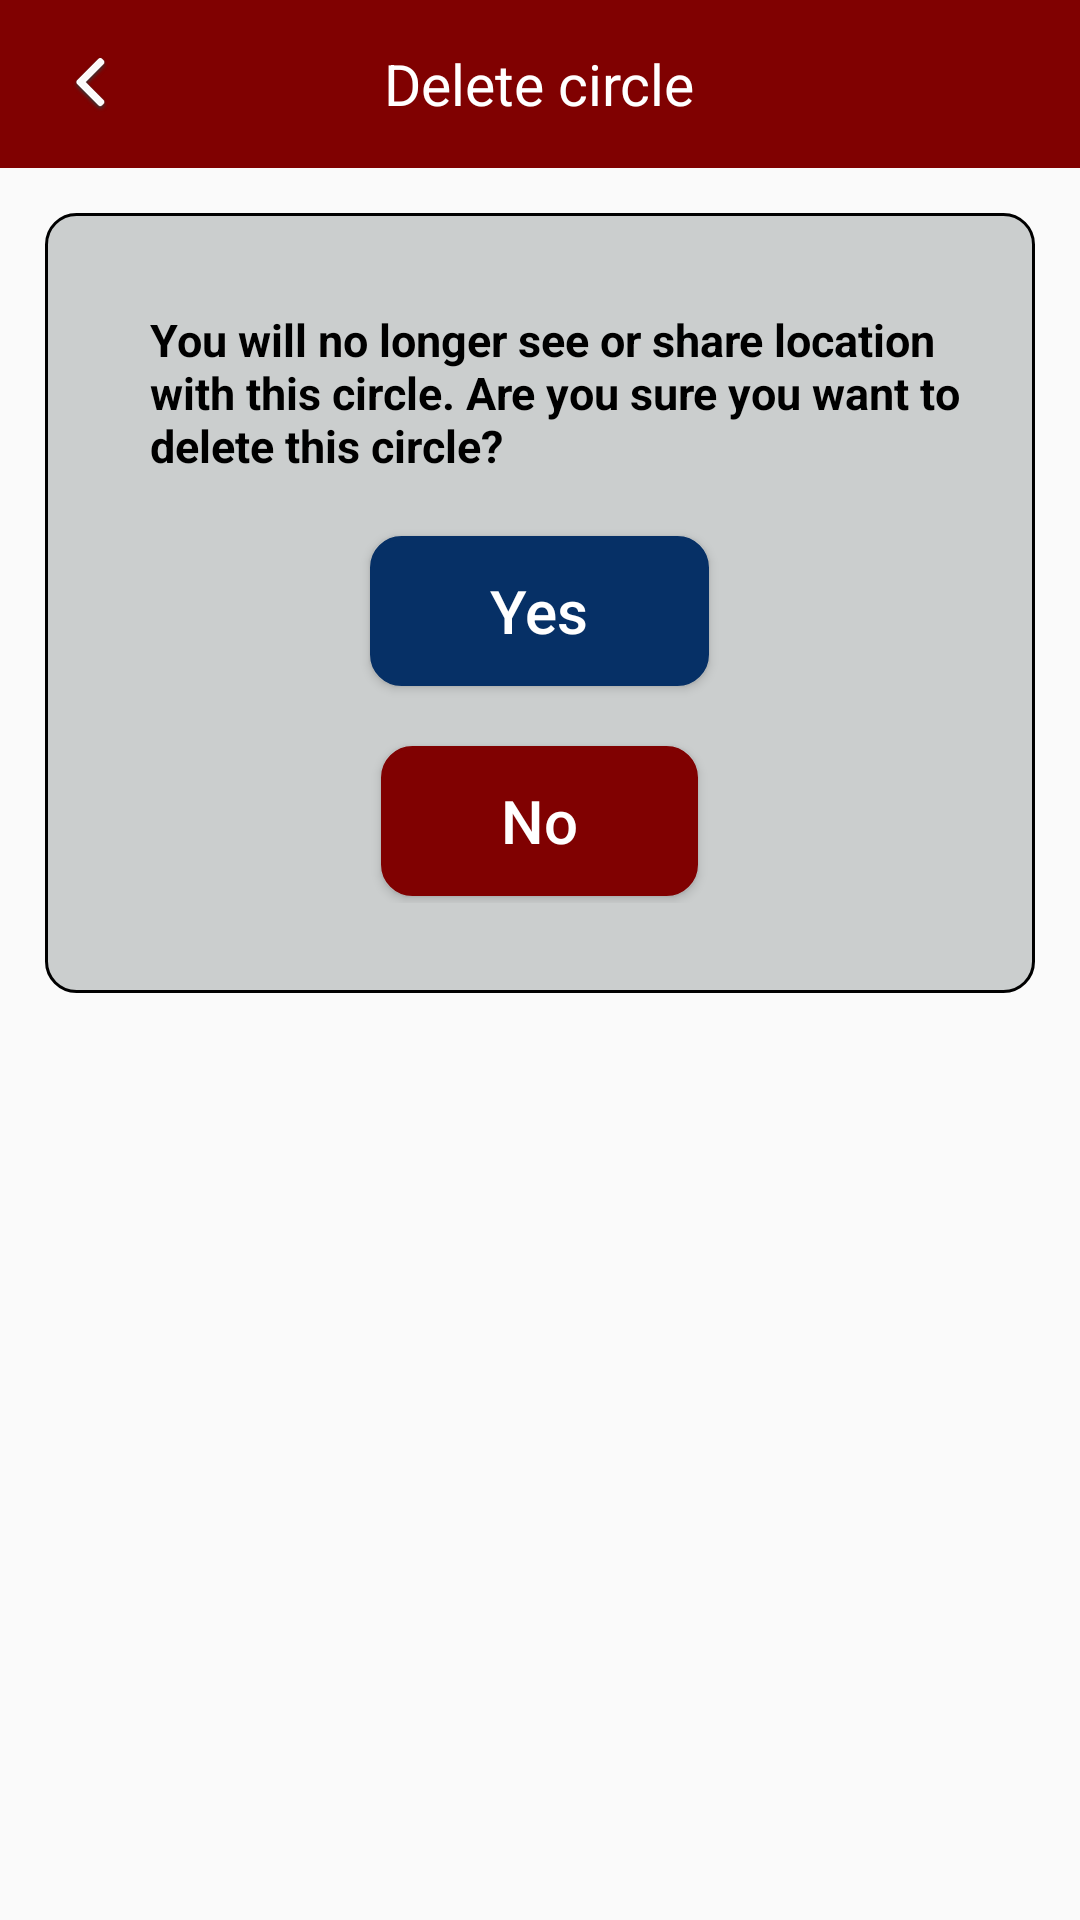

Reconstruct the res/layout file that produces this screen, plus the resources it refers to.
<!-- AndroidManifest.xml: activity theme AppTheme.StatusBarWithNoActionbar -->
<!-- res/layout/activity_delete_circle.xml -->
<?xml version="1.0" encoding="utf-8"?>
<RelativeLayout xmlns:android="http://schemas.android.com/apk/res/android"
    xmlns:app="http://schemas.android.com/apk/res-auto"
    android:layout_width="match_parent"
    android:layout_height="match_parent">
    <RelativeLayout
        android:id="@+id/layout_toolbar"
        android:layout_width="match_parent"
        android:layout_height="?attr/actionBarSize"
        android:background="@color/colorAccent">

        <RelativeLayout
            android:id="@+id/iv_back"
            android:layout_width="60dp"
            android:layout_height="match_parent"
            android:layout_weight="1"
            android:gravity="center"
            android:layout_centerVertical="true"
            android:onClick="onBackClicked">

            <ImageView
                android:layout_width="wrap_content"
                android:layout_height="wrap_content"
                app:srcCompat="@mipmap/header_back_icon" />
        </RelativeLayout>

        <TextView
            android:id="@+id/tv_title"
            android:layout_width="wrap_content"
            android:layout_height="wrap_content"
            android:inputType="textMultiLine"
            android:text="@string/delete_circle"
            android:textSize="19sp"
            android:gravity="center"
            android:textColor="@color/white"
            android:layout_centerInParent="true"/>

    </RelativeLayout>

    <LinearLayout
        android:layout_below="@+id/layout_toolbar"
        android:layout_width="wrap_content"
        android:layout_height="260dp"
        android:orientation="vertical"
        android:background="@drawable/bg_add_photo_dialog"
        android:paddingBottom="@dimen/threezero_dp"
        android:layout_margin="@dimen/onefive_dp"
        android:layout_gravity="center">

        <TextView
            android:id="@+id/tv_access_text1"
            android:layout_width="wrap_content"
            android:layout_height="wrap_content"
            android:layout_gravity="center"
            android:text="@string/are_you_sure_to_delete_circle"
            android:layout_marginLeft="@dimen/ten_dp"
            android:textSize="15dp"
            android:layout_marginTop="@dimen/threetwo_dp"
            android:paddingLeft="@dimen/twozero_dp"
            android:paddingRight="@dimen/twozero_dp"
            android:textColor="@color/black"
            android:textStyle="bold"/>

        <Button
            android:layout_width="wrap_content"
            android:text="@string/yes"
            android:id="@+id/btn_yes"
            android:textAllCaps="false"
            android:textColor="@color/white"
            android:textSize="20sp"
            android:onClick="onAllowAccessClicked"
            android:layout_height="@dimen/fivezero_dp"
            android:layout_below="@+id/et_signup_cfrm_pass"
            android:paddingLeft="@dimen/fourzero_dp"
            android:paddingRight="@dimen/fourzero_dp"
            android:layout_gravity="center"
            android:layout_marginTop="@dimen/twozero_dp"
            android:layout_centerInParent="true"
            android:background="@drawable/bg_rect_solid_rounded"
            android:backgroundTint="@color/colorPrimaryDark" />

        <Button
            android:layout_width="wrap_content"
            android:text="@string/no"
            android:id="@+id/btn_no"
            android:textAllCaps="false"
            android:textColor="@color/white"
            android:textSize="20sp"
            android:onClick="onAllowAccessClicked"
            android:layout_height="@dimen/fivezero_dp"
            android:layout_below="@+id/et_signup_cfrm_pass"
            android:paddingLeft="@dimen/fourzero_dp"
            android:paddingRight="@dimen/fourzero_dp"
            android:layout_gravity="center"
            android:layout_marginTop="@dimen/twozero_dp"
            android:layout_centerInParent="true"
            android:background="@drawable/bg_rect_solid_rounded"
            android:backgroundTint="@color/colorAccent" />

    </LinearLayout>
</RelativeLayout>
<!-- resources referenced by this layout -->
<resources>
  <color name="black">#000000</color>
  <color name="colorAccent">#800101</color>
  <color name="colorPrimaryDark">#063066</color>
  <color name="white">#ffffff</color>
  <dimen name="fivezero_dp">50dp</dimen>
  <dimen name="fourzero_dp">40dp</dimen>
  <dimen name="onefive_dp">15dp</dimen>
  <dimen name="ten_dp">10dp</dimen>
  <dimen name="threetwo_dp">32dp</dimen>
  <dimen name="threezero_dp">30dp</dimen>
  <dimen name="twozero_dp">20dp</dimen>
  <!-- drawable bg_add_photo_dialog (drawable) -->
  <?xml version="1.0" encoding="utf-8"?>
  <layer-list xmlns:android="http://schemas.android.com/apk/res/android">
      <item >
  
          <shape android:shape="rectangle">
              <stroke android:width="1dp" android:color="#000000"/>
              <solid android:color="#cbcece"/>
              <corners android:radius="10dp"/>
          </shape>
      </item>
  
  </layer-list>
  <!-- drawable bg_rect_solid_rounded (drawable) -->
  <?xml version="1.0" encoding="utf-8"?>
  <layer-list xmlns:android="http://schemas.android.com/apk/res/android">
      <item >
  
          <shape android:shape="rectangle">
              <stroke android:width="1dp" android:color="#FFFFFF"/>
              <solid android:color="#FFFFFF"/>
              <corners android:radius="10dp"/>
          </shape>
      </item>
  
  </layer-list>
  <!-- mipmap header_back_icon: png bitmap (mipmap-mdpi, 1612 bytes) -->
  <string name="are_you_sure_to_delete_circle">You will no longer see or share location with this circle. Are you sure you want to delete this circle?</string>
  <string name="delete_circle">Delete circle</string>
  <string name="no">No</string>
  <string name="yes">Yes</string>
  <style name="AppTheme.StatusBarWithNoActionbar">
          <item name="windowNoTitle">true</item>
          <item name="windowActionBar">false</item>
          <item name="android:windowContentOverlay">@null</item>
          <item name="android:statusBarColor">@color/black</item>
          <item name="android:windowDisablePreview">true</item>
      </style>
</resources>
